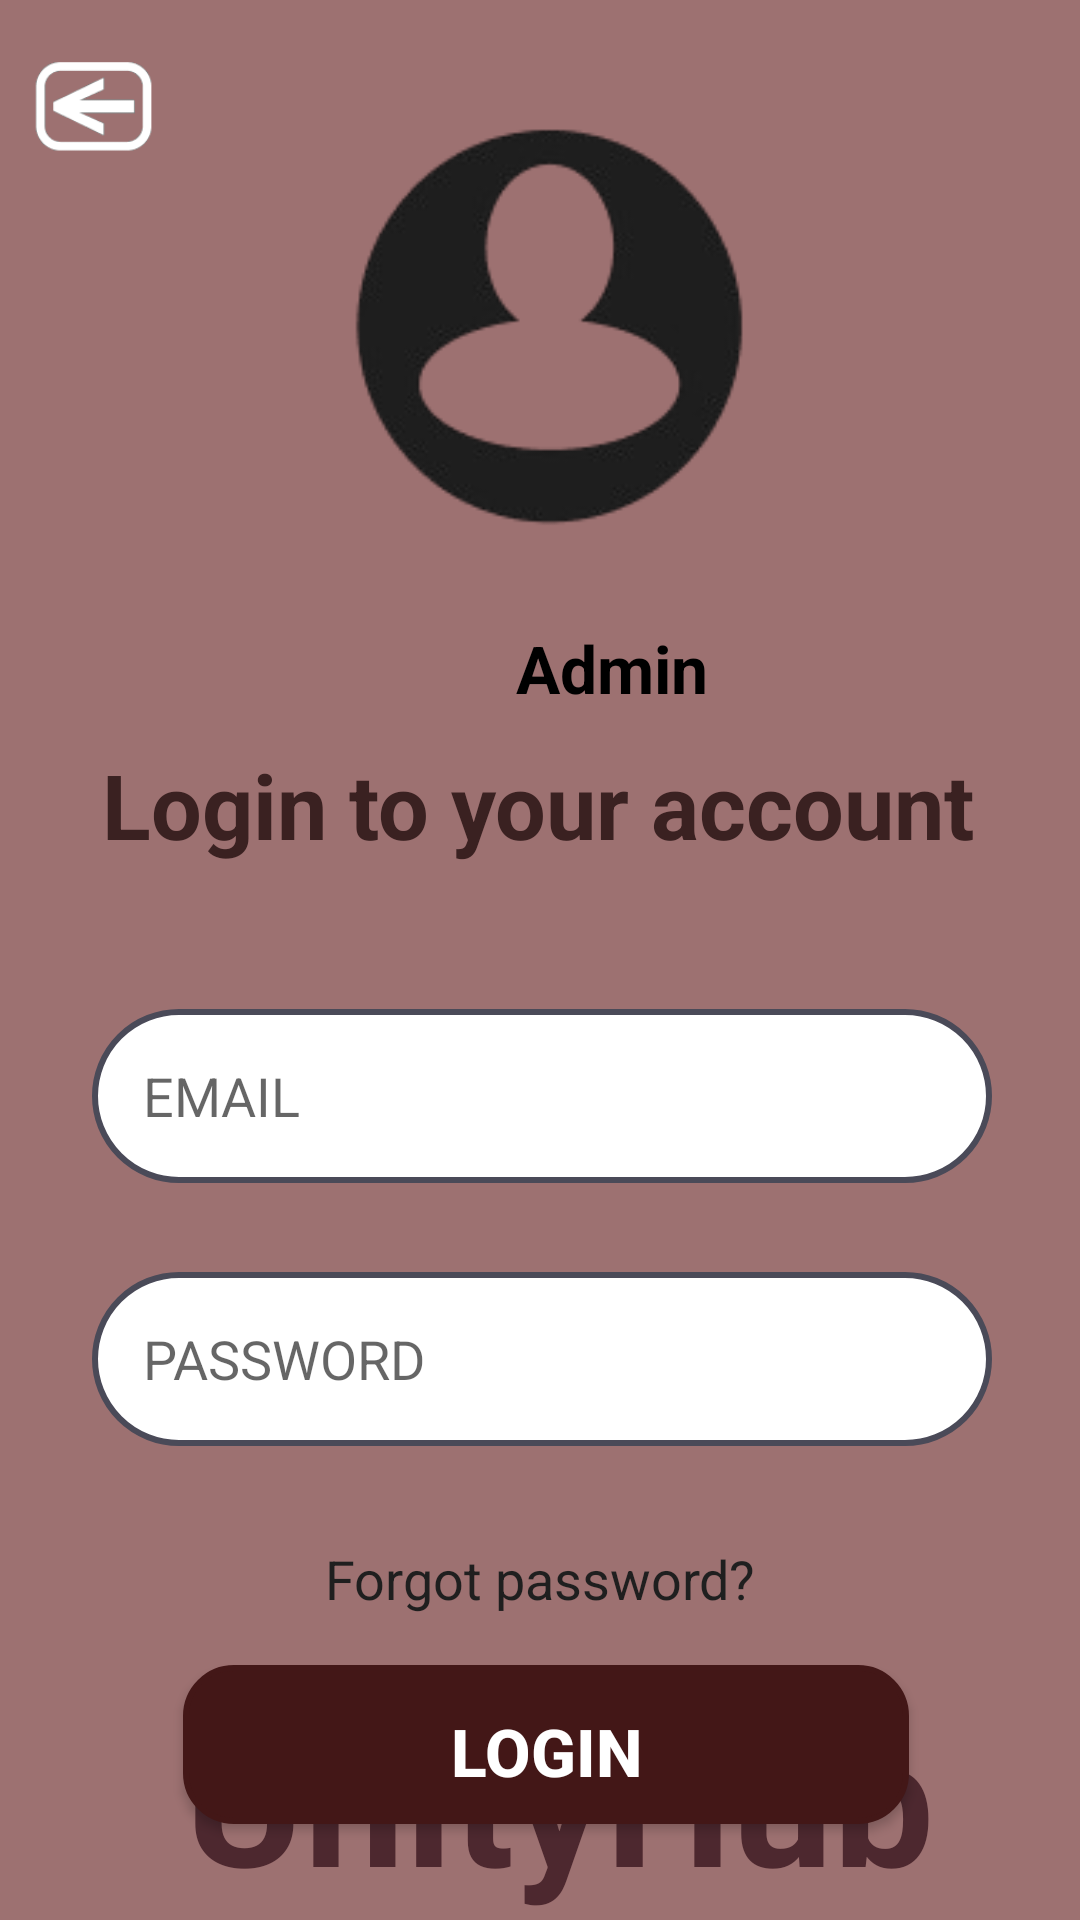

This screen was rendered from an Android layout file. Write that file and the resources it references.
<!-- AndroidManifest.xml: application theme Theme.COMP2000CS -->
<!-- res/layout/activity_admin_login.xml -->
<?xml version="1.0" encoding="utf-8"?>
<androidx.constraintlayout.widget.ConstraintLayout
    xmlns:android="http://schemas.android.com/apk/res/android"
    xmlns:app="http://schemas.android.com/apk/res-auto"
    xmlns:tools="http://schemas.android.com/tools"
    android:id="@+id/main"
    android:layout_width="match_parent"
    android:layout_height="match_parent"
    tools:context=".AdminLogin"
    android:background="#9D7171"
    >


    <ImageButton
        android:id="@+id/backbtn"
        android:layout_width="62dp"

        android:layout_height="40dp"
        android:layout_marginTop="16dp"

        android:background="@null"

        android:contentDescription="@string/backButton"
        android:scaleType="fitCenter"

        app:layout_constraintEnd_toEndOf="parent"
        app:layout_constraintHorizontal_bias="0.0"
        app:layout_constraintStart_toStartOf="parent"
        app:layout_constraintTop_toTopOf="parent"
        app:srcCompat="@drawable/backicon"
        tools:ignore="TouchTargetSizeCheck" />


    <TextView
        android:id="@+id/textView2"
        android:layout_width="wrap_content"
        android:layout_height="wrap_content"
        android:layout_marginStart="172dp"
        android:layout_marginTop="208dp"
        android:gravity="center"
        android:text="@string/admText"

        android:textColor="#000000"

        android:textSize="22sp"
        android:textStyle="bold"
        app:layout_constraintStart_toStartOf="parent"
        app:layout_constraintTop_toTopOf="parent" />

    <TextView
        android:id="@+id/loginTitle"
        android:layout_width="wrap_content"
        android:layout_height="wrap_content"
        android:layout_marginTop="50dp"

        android:text="@string/login_title"
        android:textColor="#3A2121"
        android:textSize="30sp"

        android:textStyle="bold"
        app:layout_constraintEnd_toEndOf="parent"
        app:layout_constraintHorizontal_bias="0.495"

        app:layout_constraintStart_toStartOf="parent"
        app:layout_constraintTop_toBottomOf="@id/imageButton2" />

    <EditText
        android:id="@+id/emailInput"


        android:hint="@string/emailInput"
        android:autofillHints="emailAddress"

        android:layout_width="300dp"
        android:layout_height="58dp"
        android:layout_marginStart="40dp"
        android:layout_marginTop="48dp"
        android:layout_marginEnd="40dp"
        android:background="@drawable/rounded_button2"
        android:inputType="textEmailAddress"
        android:padding="17dp"
        app:layout_constraintEnd_toEndOf="parent"
        app:layout_constraintHorizontal_bias="0.483"
        app:layout_constraintStart_toStartOf="parent"
        app:layout_constraintTop_toBottomOf="@id/loginTitle" />

    <EditText
        android:id="@+id/passwordInput"
        android:hint="@string/passwordInput"
        android:autofillHints="password"

        android:layout_width="300dp"
        android:layout_height="58dp"
        android:layout_marginStart="40dp"
        android:layout_marginTop="176dp"
        android:layout_marginEnd="40dp"
        android:background="@drawable/rounded_button2"
        android:inputType="textPassword"
        android:padding="17dp"
        app:layout_constraintEnd_toEndOf="parent"
        app:layout_constraintHorizontal_bias="0.483"
        app:layout_constraintStart_toStartOf="parent"
        app:layout_constraintTop_toTopOf="@+id/loginTitle" />

    <TextView
        android:id="@+id/forgotPassword"
        android:text="@string/forgotPassword"

        android:layout_width="wrap_content"
        android:layout_height="wrap_content"
        android:layout_marginTop="32dp"

        android:textColor="#1F1F1F"
        android:textSize="18sp"
        app:layout_constraintEnd_toEndOf="parent"
        app:layout_constraintStart_toStartOf="parent"
        app:layout_constraintTop_toBottomOf="@+id/passwordInput" />

    <TextView
        android:id="@+id/logotextText"
        android:text="@string/logoText"

        android:layout_width="wrap_content"
        android:layout_height="wrap_content"
        android:layout_marginTop="80dp"

        android:textColor="#4D282F"
        android:textSize="60sp"
        android:textStyle="bold"
        app:layout_constraintBottom_toBottomOf="parent"
        app:layout_constraintEnd_toEndOf="parent"
        app:layout_constraintHorizontal_bias="0.559"
        app:layout_constraintStart_toStartOf="parent"
        app:layout_constraintTop_toBottomOf="@+id/emailInput"
        app:layout_constraintVertical_bias="0.985" />

    <ImageButton
        android:id="@+id/imageButton2"
        android:layout_width="197dp"

        android:background="@null"
        android:scaleType="fitCenter"


        android:layout_height="174dp"
        android:layout_marginTop="24dp"
        android:contentDescription="@string/profile_image"

        app:layout_constraintEnd_toEndOf="parent"
        app:layout_constraintStart_toStartOf="parent"
        app:layout_constraintTop_toTopOf="parent"

        app:srcCompat="@drawable/profile" />

    <Button
        android:id="@+id/login_button"
        android:text="@string/login_button"

        android:layout_width="242dp"
        android:layout_height="53dp"
        android:layout_marginTop="555dp"

        android:background="@drawable/rounded_button"
        android:backgroundTint="#431717"
        android:padding="14dp"
        android:textColor="@android:color/white"
        android:textSize="22sp"
        android:textStyle="bold"

        app:layout_constraintHorizontal_bias="0.518"

        app:layout_constraintEnd_toEndOf="parent"
        app:layout_constraintStart_toStartOf="parent"
        app:layout_constraintTop_toTopOf="parent"

        />




</androidx.constraintlayout.widget.ConstraintLayout>
<!-- resources referenced by this layout -->
<resources>
  <!-- drawable backicon: png bitmap (drawable, 1709 bytes) -->
  <!-- drawable profile: png bitmap (drawable, 11802 bytes) -->
  <!-- drawable rounded_button (drawable) -->
  <?xml version="1.0" encoding="utf-8"?>
  <shape xmlns:android="http://schemas.android.com/apk/res/android">
      
      <solid android:color="#FFFFFF"/> 
  
  
      <corners android:radius="16dp"/>
  
      
      <padding
          android:left="10dp"
          android:top="10dp"
          android:right="10dp"
          android:bottom="10dp" />
  
      
      <stroke
          android:width="2dp"
          android:color="#4A4A58"/> 
  </shape>
  <!-- drawable rounded_button2 (drawable) -->
  <?xml version="1.0" encoding="utf-8"?>
  <shape xmlns:android="http://schemas.android.com/apk/res/android">
      
      <solid android:color="#FFFFFF"/> 
  
      
      <corners android:radius="120dp"/> 
  
      
      <padding
          android:left="10dp"
          android:top="10dp"
          android:right="10dp"
          android:bottom="10dp" />
  
      
      <stroke
          android:width="2dp"
          android:color="#4A4A58"/> 
  </shape>
  <string name="admText">Admin</string>
  <string name="backButton">Back</string>
  <string name="emailInput">EMAIL</string>
  <string name="forgotPassword">Forgot password?</string>
  <string name="login_button">LOGIN</string>
  <string name="login_title">Login to your account</string>
  <string name="logoText">UnityHub</string>
  <string name="passwordInput">PASSWORD</string>
  <string name="profile_image">Profile Image</string>
  <style name="Theme.COMP2000CS" parent="Base.Theme.COMP2000CS" />
  <style name="Base.Theme.COMP2000CS" parent="Theme.AppCompat.Light.NoActionBar">
          
          
      </style>
</resources>
